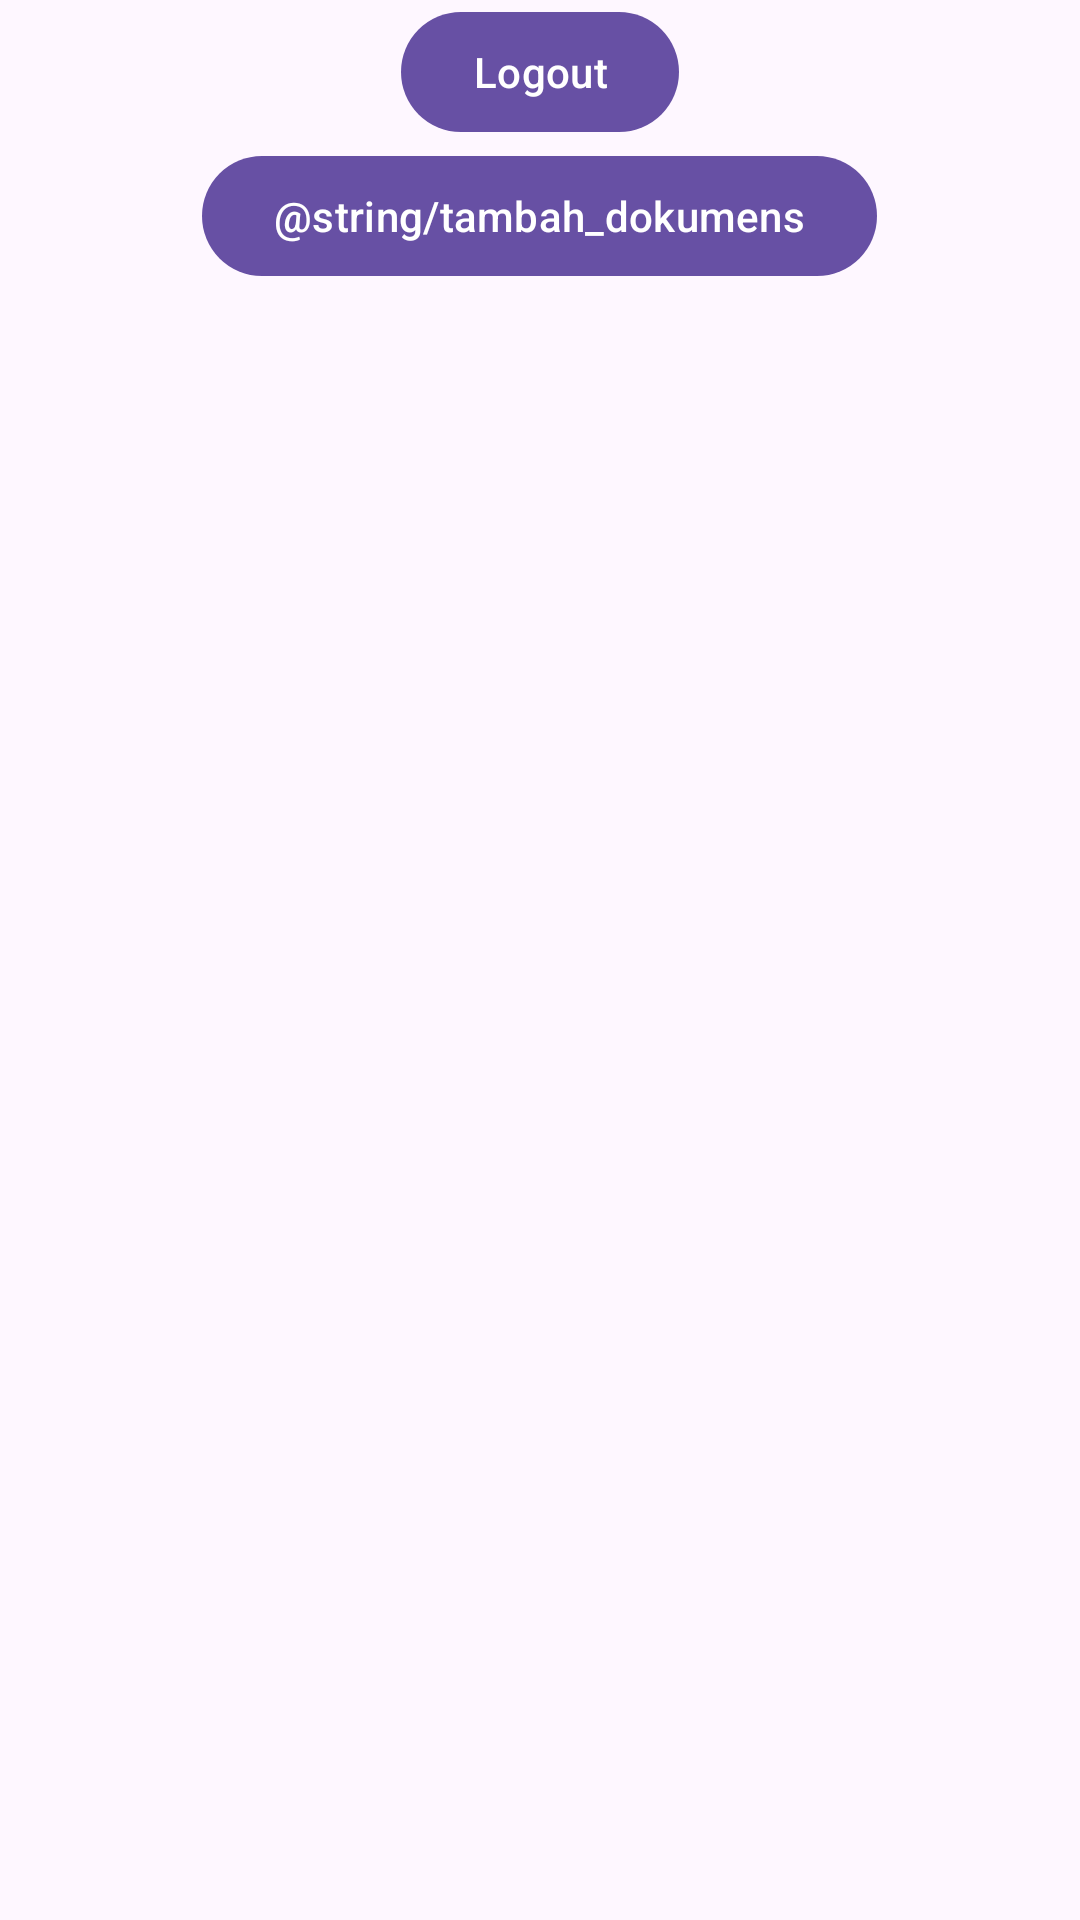

Produce the Android XML layout that renders to this screen, including the resource entries it uses.
<!-- AndroidManifest.xml: application theme Theme.MagazineApp -->
<!-- res/layout/activity_main.xml -->
<?xml version="1.0" encoding="utf-8"?>
<ScrollView xmlns:android="http://schemas.android.com/apk/res/android"
    xmlns:tools="http://schemas.android.com/tools"
    android:layout_width="match_parent"
    android:layout_height="match_parent"
    tools:context=".MainActivity">

    <LinearLayout
        android:layout_width="match_parent"
        android:layout_height="match_parent"
        android:gravity="center"
        android:orientation="vertical">
        <ListView
            android:id="@+id/document_listview"
            android:layout_width="match_parent"
            android:layout_height="wrap_content"/>
        <com.google.android.material.button.MaterialButton
            android:id="@+id/btn_logout"
            android:layout_width="wrap_content"
            android:layout_height="wrap_content"
            android:text="@string/logout"/>
        <com.google.android.material.button.MaterialButton
            android:id="@+id/btn_addDoc"
            android:layout_width="wrap_content"
            android:layout_height="wrap_content"
            android:text="@string/tambah_dokumens"/>
    </LinearLayout>

</ScrollView>
<!-- resources referenced by this layout -->
<resources>
  <string name="logout">Logout</string>
  <style name="Theme.MagazineApp" parent="Base.Theme.MagazineApp" />
  <style name="Base.Theme.MagazineApp" parent="Theme.Material3.DayNight.NoActionBar">
          
          
      </style>
</resources>
